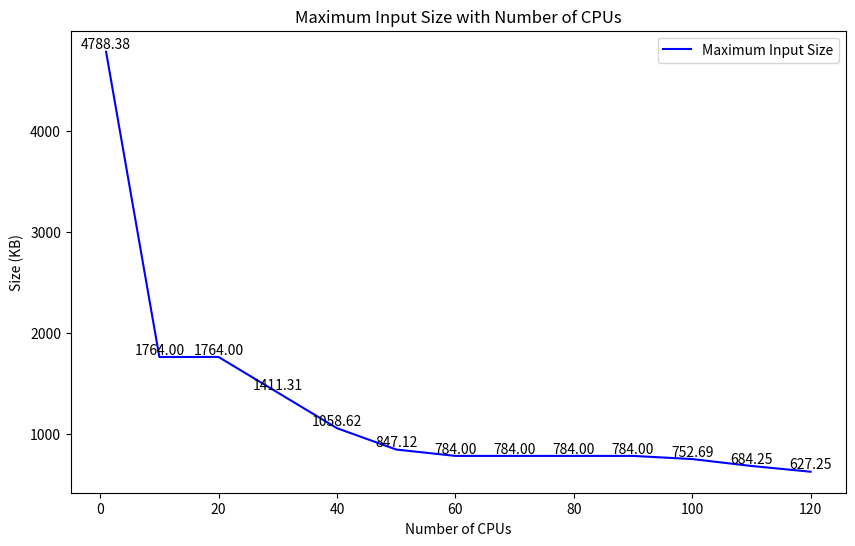
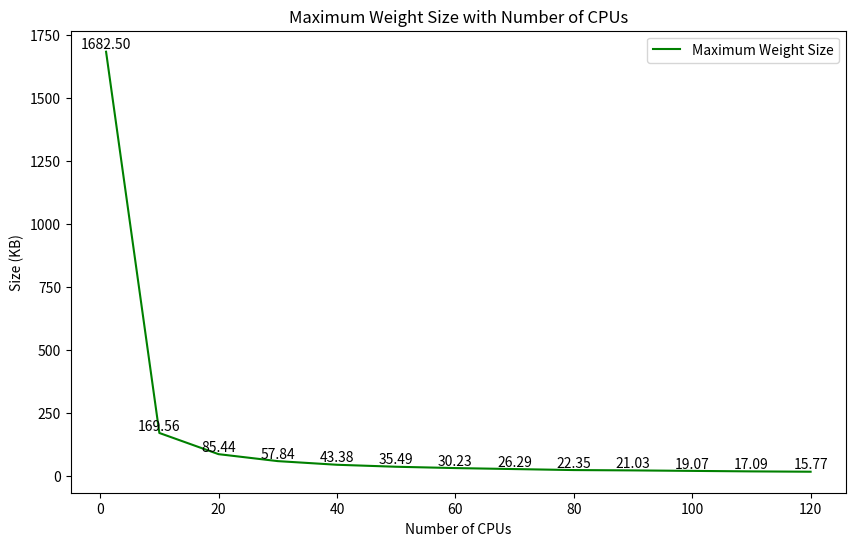
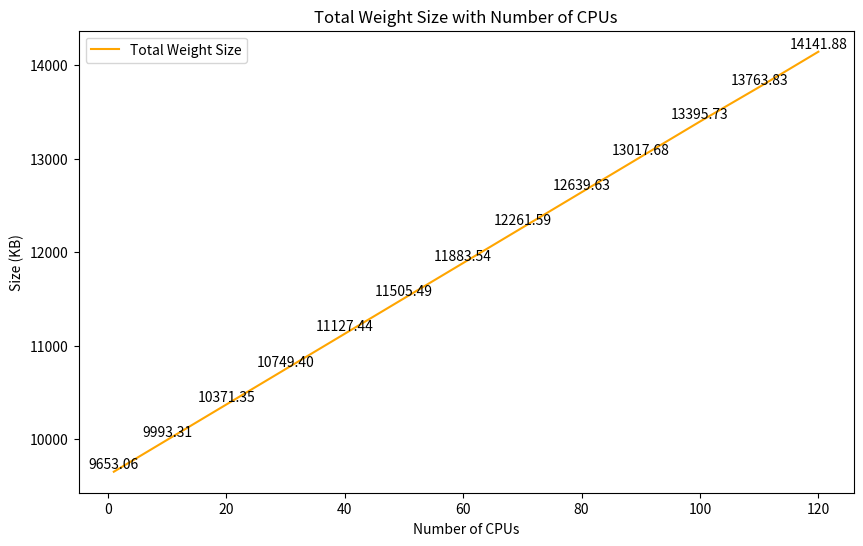

Reproduce these figures in Python, in order.
import matplotlib.pyplot as plt

# Given data
number_of_cpus = [1, 10, 20, 30, 40, 50, 60, 70, 80, 90, 100, 110, 120]
max_input_size = [4788.375, 1764.0, 1764.0, 1411.3125, 1058.625, 847.125, 784.0, 784.0, 784.0, 784.0, 752.6875, 684.25, 627.25]
max_weight_size = [1682.5, 169.5644, 85.43945, 57.835938, 43.376953, 35.490234, 30.232422, 26.289063, 22.345703, 21.03125, 19.072266, 17.08789, 15.7734375]
total_weight_size = [9653.0625, 9993.305, 10371.352, 10749.398, 11127.445, 11505.492, 11883.539, 12261.586, 12639.633, 13017.68, 13395.727, 13763.83, 14141.877]

# Function to add labels to the points on the lines
def add_labels(x, y, ax):
    for i, txt in enumerate(y):
        ax.text(x[i], txt, f'{txt:.2f}', ha='center', va='bottom')

# Plotting Maximum Input Size in a separate plot
plt.figure(figsize=(10, 6))
ax1 = plt.subplot(111)

plt.plot(number_of_cpus, max_input_size, label='Maximum Input Size', color='blue')
add_labels(number_of_cpus, max_input_size, ax1)

# Adding labels and title
plt.xlabel('Number of CPUs')
plt.ylabel('Size (KB)')
plt.title('Maximum Input Size with Number of CPUs')

# Adding a legend
plt.legend()

# Show the plot
plt.show()

# Plotting Maximum Weight Size in a separate plot
plt.figure(figsize=(10, 6))
ax2 = plt.subplot(111)

plt.plot(number_of_cpus, max_weight_size, label='Maximum Weight Size', color='green')
add_labels(number_of_cpus, max_weight_size, ax2)

# Adding labels and title
plt.xlabel('Number of CPUs')
plt.ylabel('Size (KB)')
plt.title('Maximum Weight Size with Number of CPUs')

# Adding a legend
plt.legend()

# Show the plot
plt.show()

# Plotting Total Weight Size in a separate plot
plt.figure(figsize=(10, 6))
ax3 = plt.subplot(111)

plt.plot(number_of_cpus, total_weight_size, label='Total Weight Size', color='orange')
add_labels(number_of_cpus, total_weight_size, ax3)

# Adding labels and title
plt.xlabel('Number of CPUs')
plt.ylabel('Size (KB)')
plt.title('Total Weight Size with Number of CPUs')

# Adding a legend
plt.legend()

# Show the plot
plt.show()